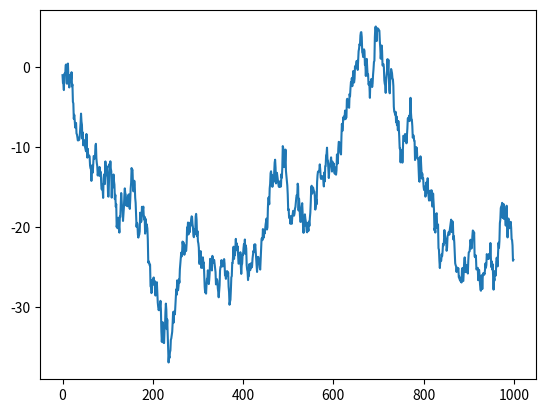

Here is the Python script that generated this plot:
import numpy as np
import matplotlib.pyplot as plt
#import seaborn as sns
 
# create data
values=np.cumsum(np.random.randn(1000,1))
 
# use the plot function
plt.plot(values)

#
